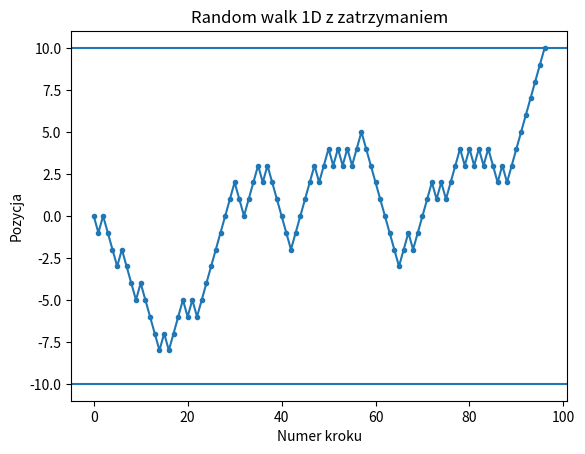

Recreate this plot in Python.
import numpy as np
import matplotlib.pyplot as plt

np.random.seed(42)

#Granice - ściany absorbujące
left_boundary = -10
right_boundary = 10

position = 0
positions = [position]
n_steps = 0

while left_boundary < position < right_boundary: #Dopóki cząstka jest między granicami, idzie dalej
    step = np.random.choice([-1, 1])
    position += step
    positions.append(position)
    n_steps += 1

plt.plot(positions, marker="o", markersize=3)
plt.axhline(left_boundary)
plt.axhline(right_boundary)
plt.xlabel("Numer kroku")
plt.ylabel("Pozycja")
plt.title("Random walk 1D z zatrzymaniem")
plt.show()

print("Końcowa pozycja:", position)
print("Liczba kroków do zatrzymania:", n_steps)
